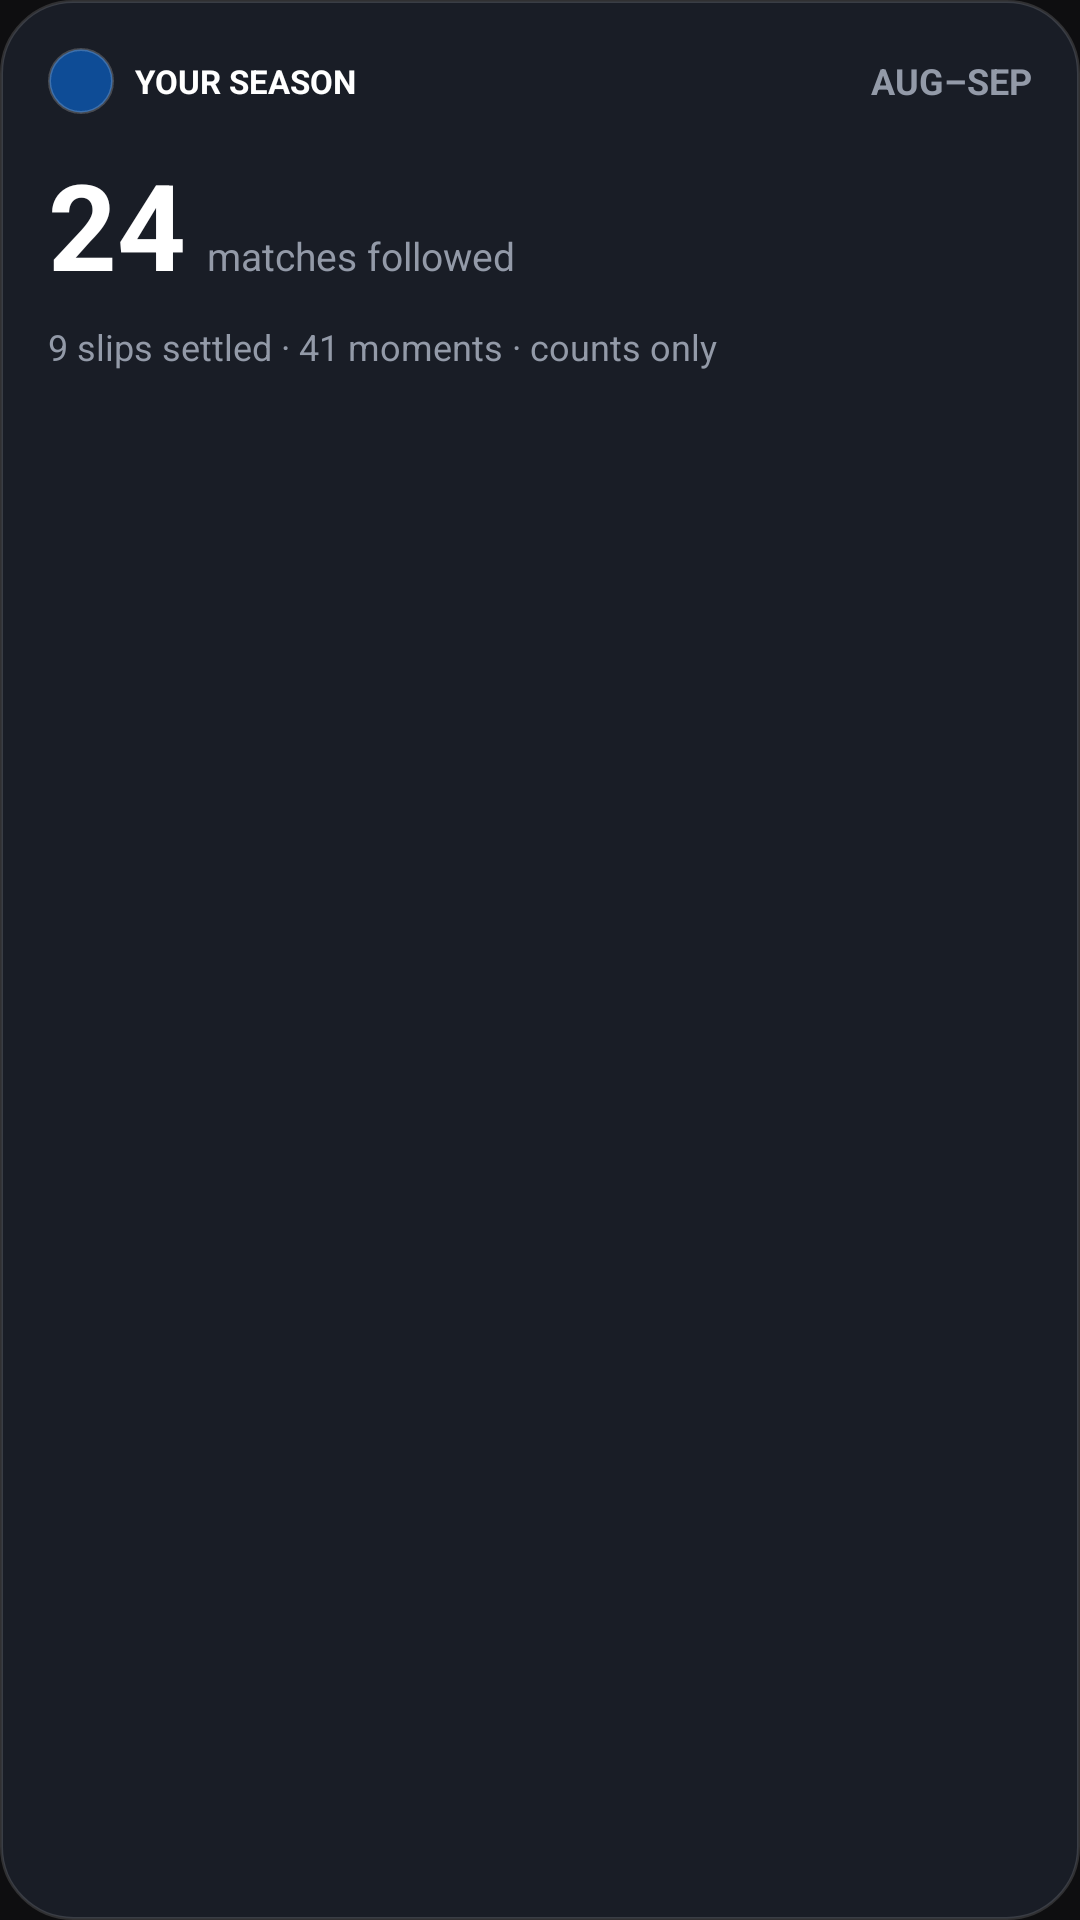

Produce the Android XML layout that renders to this screen, including the resource entries it uses.
<!-- AndroidManifest.xml: application theme Theme.Ambient -->
<!-- res/layout/widget_preview_season.xml -->
<?xml version="1.0" encoding="utf-8"?>
<LinearLayout xmlns:android="http://schemas.android.com/apk/res/android"
    android:layout_width="match_parent"
    android:layout_height="wrap_content"
    android:orientation="vertical"
    android:background="@drawable/widget_preview_card"
    android:padding="16dp">

    <LinearLayout
        android:layout_width="match_parent"
        android:layout_height="wrap_content"
        android:orientation="horizontal"
        android:gravity="center_vertical">

        <View
            android:layout_width="22dp"
            android:layout_height="22dp"
            android:background="@drawable/widget_preview_crest" />

        <TextView
            android:layout_width="0dp"
            android:layout_height="wrap_content"
            android:layout_weight="1"
            android:layout_marginStart="7dp"
            android:text="YOUR SEASON"
            android:textColor="#FFFFFFFF"
            android:textSize="11sp"
            android:textStyle="bold" />

        <TextView
            android:layout_width="wrap_content"
            android:layout_height="wrap_content"
            android:text="AUG–SEP"
            android:textColor="#FF939AA8"
            android:textSize="12sp"
            android:textStyle="bold" />
    </LinearLayout>

    <LinearLayout
        android:layout_width="match_parent"
        android:layout_height="wrap_content"
        android:layout_marginTop="10dp"
        android:orientation="horizontal"
        android:baselineAligned="true">

        <TextView
            android:layout_width="wrap_content"
            android:layout_height="wrap_content"
            android:text="24"
            android:textColor="#FFFFFFFF"
            android:textSize="40sp"
            android:textStyle="bold" />

        <TextView
            android:layout_width="wrap_content"
            android:layout_height="wrap_content"
            android:layout_marginStart="7dp"
            android:text="matches followed"
            android:textColor="#FF939AA8"
            android:textSize="13sp" />
    </LinearLayout>

    <TextView
        android:layout_width="match_parent"
        android:layout_height="wrap_content"
        android:layout_marginTop="6dp"
        android:text="9 slips settled · 41 moments · counts only"
        android:textColor="#FF939AA8"
        android:textSize="12sp" />
</LinearLayout>
<!-- resources referenced by this layout -->
<resources>
  <!-- drawable widget_preview_card (drawable) -->
  <?xml version="1.0" encoding="utf-8"?>
  <shape xmlns:android="http://schemas.android.com/apk/res/android" android:shape="rectangle">
      <solid android:color="#F21A1E28" />
      <corners android:radius="24dp" />
      <stroke android:width="1dp" android:color="#24FFFFFF" />
  </shape>
  <!-- drawable widget_preview_crest (drawable) -->
  <?xml version="1.0" encoding="utf-8"?>
  <shape xmlns:android="http://schemas.android.com/apk/res/android" android:shape="oval">
      <solid android:color="#FF0E4C96" />
      <stroke android:width="1dp" android:color="#33FFFFFF" />
  </shape>
  <style name="Theme.Ambient" parent="android:Theme.Material.NoActionBar">
          <item name="android:statusBarColor">#1852BE</item>
          <item name="android:navigationBarColor">#0E0E10</item>
          <item name="android:windowBackground">#0E0E10</item>
      </style>
</resources>
